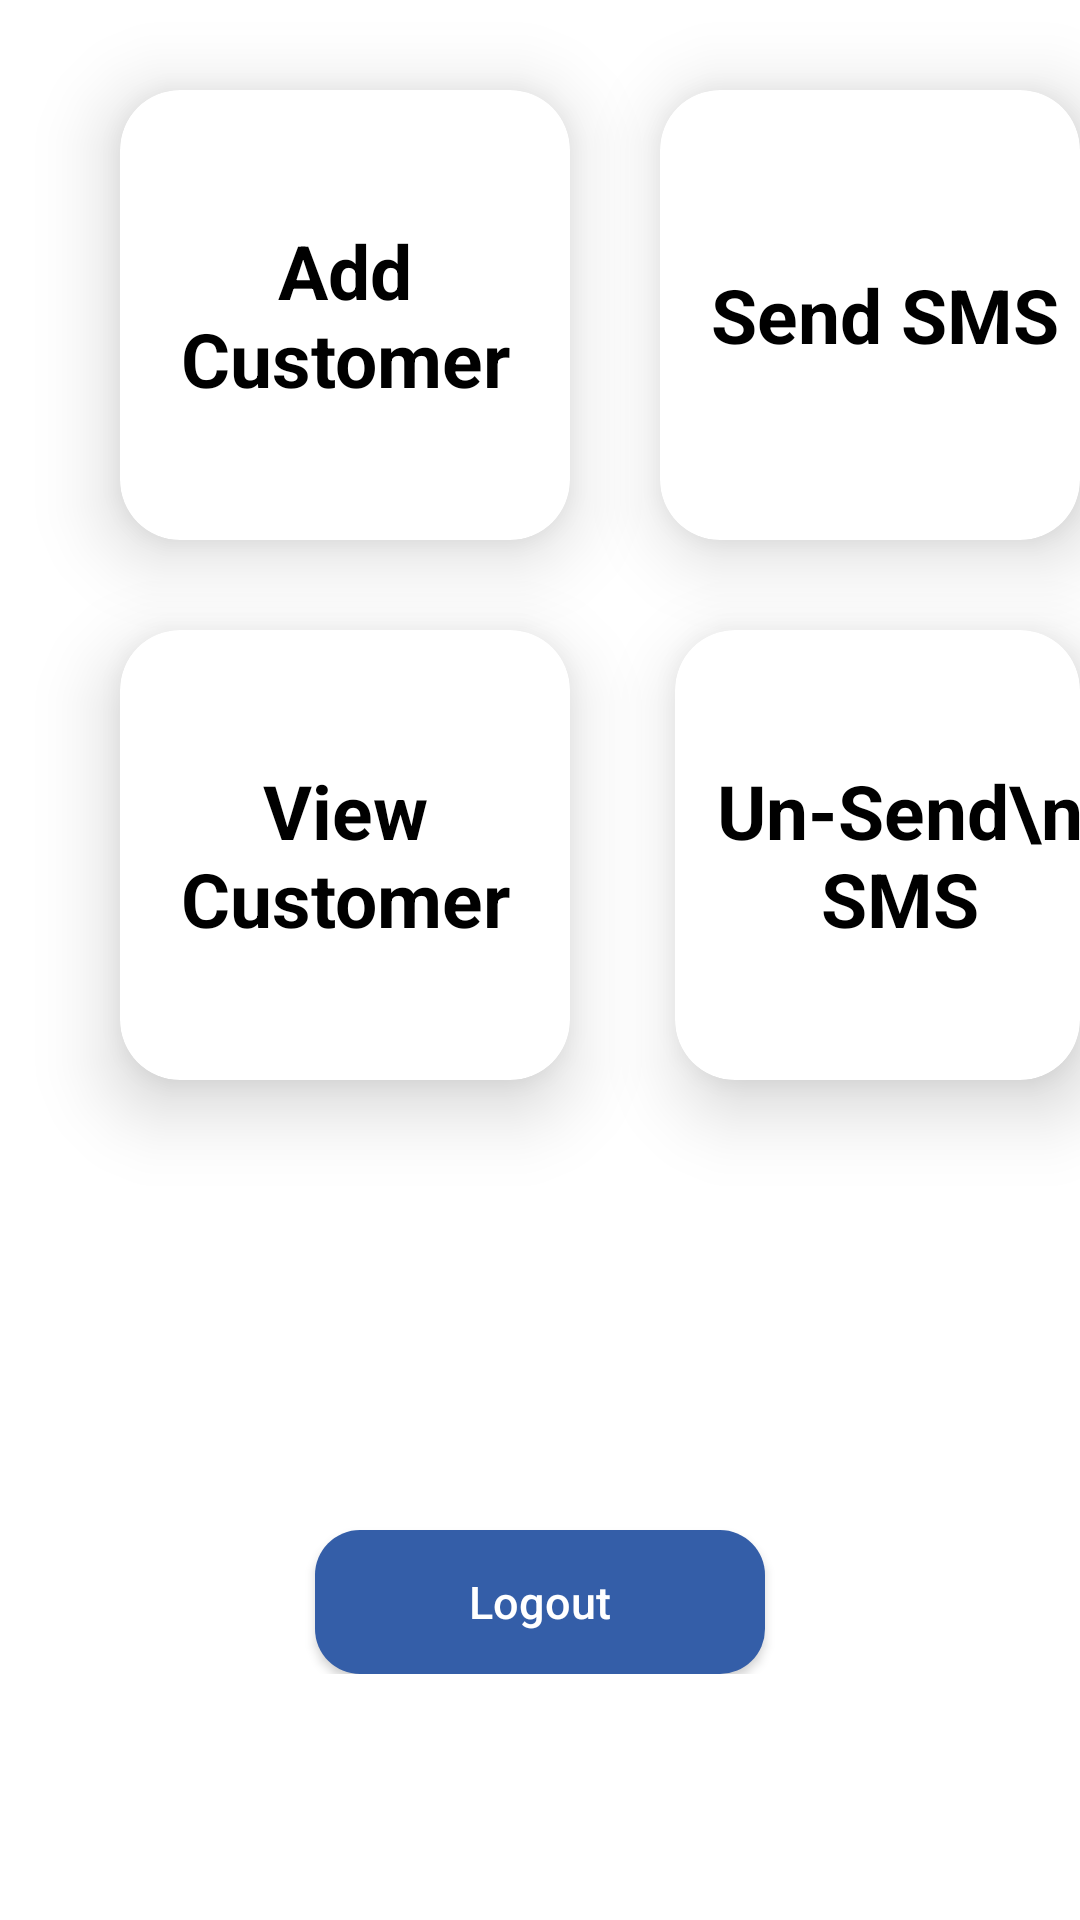

Write the Android layout XML for this screen, with the resource values it uses.
<!-- AndroidManifest.xml: application theme Theme.CustomerManager -->
<!-- res/layout/activity_main.xml -->
<?xml version="1.0" encoding="utf-8"?>
<RelativeLayout xmlns:android="http://schemas.android.com/apk/res/android"
    xmlns:app="http://schemas.android.com/apk/res-auto"
    xmlns:tools="http://schemas.android.com/tools"
    android:layout_width="match_parent"
    android:layout_height="match_parent"
    android:background="@color/white"
    android:orientation="vertical"
    tools:context=".MainActivity">


    <LinearLayout
        android:layout_width="match_parent"
        android:layout_height="match_parent"
        android:background="@color/white"
        android:orientation="vertical">

        <ImageView
            android:id="@+id/ivNoInternetMainActivity"
            android:layout_width="match_parent"
            android:layout_height="match_parent"
            android:visibility="gone"
            app:srcCompat="@drawable/no_internet_3" />

        <RelativeLayout
            android:layout_width="match_parent"
            android:layout_height="wrap_content"
            android:background="@color/white">


            <androidx.cardview.widget.CardView
                android:id="@+id/cvAddCustomer"
                android:layout_width="wrap_content"
                android:layout_height="wrap_content"
                android:layout_marginLeft="40dp"
                android:layout_marginTop="30dp"
                android:layout_marginRight="30dp"
                app:cardBackgroundColor="@color/white"
                app:cardCornerRadius="20dp"
                app:cardElevation="15dp">

                <TextView
                    android:id="@+id/tvAddCustomer"
                    android:layout_width="130dp"
                    android:layout_height="130dp"
                    android:layout_margin="10dp"
                    android:clickable="true"
                    android:gravity="center"
                    android:text="Add Customer"
                    android:textColor="@color/black"
                    android:textSize="25dp"
                    android:textStyle="bold" />
            </androidx.cardview.widget.CardView>

            <androidx.cardview.widget.CardView
                android:id="@+id/cvSendSMS"
                android:layout_width="wrap_content"
                android:layout_height="wrap_content"
                android:layout_marginTop="30dp"
                android:layout_toRightOf="@id/cvAddCustomer"
                android:padding="10dp"
                app:cardBackgroundColor="@color/white"
                app:cardCornerRadius="20dp"
                app:cardElevation="15dp">

                <TextView
                    android:id="@+id/tvSendSMS"
                    android:layout_width="130dp"
                    android:layout_height="130dp"
                    android:layout_margin="10dp"
                    android:clickable="true"
                    android:gravity="center"
                    android:text="Send SMS"
                    android:textColor="@color/black"
                    android:textSize="25dp"
                    android:textStyle="bold" />

            </androidx.cardview.widget.CardView>


            <androidx.cardview.widget.CardView
                android:id="@+id/cvViewCustomers"
                android:layout_width="wrap_content"
                android:layout_height="wrap_content"
                android:layout_below="@id/cvSendSMS"
                android:layout_marginLeft="40dp"
                android:layout_marginTop="30dp"
                app:cardBackgroundColor="@color/white"
                app:cardCornerRadius="20dp"
                app:cardElevation="15dp">

                <TextView
                    android:id="@+id/tvViewCustomers"
                    android:layout_width="130dp"
                    android:layout_height="130dp"
                    android:layout_margin="10dp"
                    android:clickable="true"
                    android:gravity="center"
                    android:text="View Customer"
                    android:textColor="@color/black"
                    android:textSize="25dp"
                    android:textStyle="bold" />

            </androidx.cardview.widget.CardView>

            <androidx.cardview.widget.CardView
                android:id="@+id/cvViewCustomersFailed"
                android:layout_width="wrap_content"
                android:layout_height="wrap_content"
                android:layout_below="@id/cvSendSMS"
                android:layout_marginLeft="35dp"
                android:layout_marginTop="30dp"
                android:layout_toRightOf="@id/cvViewCustomers"
                app:cardBackgroundColor="@color/white"
                app:cardCornerRadius="20dp"
                app:cardElevation="15dp">

                <TextView
                    android:id="@+id/tvViewCustomersFailed2"
                    android:layout_width="130dp"
                    android:layout_height="130dp"
                    android:layout_margin="10dp"
                    android:clickable="true"
                    android:gravity="center"
                    android:text="Un-Send\nSMS"
                    android:textColor="@color/black"
                    android:textSize="25dp"
                    android:textStyle="bold" />

            </androidx.cardview.widget.CardView>

            <Button
                android:id="@+id/btnLogout"
                android:layout_width="150dp"
                android:layout_height="wrap_content"
                android:layout_below="@id/cvViewCustomers"
                android:layout_centerHorizontal="true"
                android:layout_gravity="center_horizontal"
                android:layout_marginTop="150dp"
                android:background="@drawable/button_back"
                android:backgroundTint="@color/myBlue"
                android:text="Logout"
                android:textAllCaps="false"
                android:textColor="@color/white"
                android:textSize="15dp" />

        </RelativeLayout>

    </LinearLayout>

</RelativeLayout>
<!-- resources referenced by this layout -->
<resources>
  <color name="black">#FF000000</color>
  <color name="myBlue">#345ea8</color>
  <color name="white">#FFFFFFFF</color>
  <!-- drawable button_back (drawable) -->
  <?xml version="1.0" encoding="utf-8"?>
  <shape xmlns:android="http://schemas.android.com/apk/res/android"
      android:shape="rectangle">
      <corners
          android:radius="15dp"/>
      <solid
          android:color="@color/myBlue"/>
  
  </shape>
  <!-- drawable no_internet_3: png bitmap (drawable-v24, 29053 bytes) -->
  <style name="Theme.CustomerManager" parent="Theme.MaterialComponents.DayNight.DarkActionBar">
          
          <item name="colorPrimary">@color/myBlue</item>
          <item name="colorPrimaryVariant">@color/purple_700</item>
          <item name="colorOnPrimary">@color/white</item>
          
          <item name="colorSecondary">@color/teal_200</item>
          <item name="colorSecondaryVariant">@color/teal_700</item>
          <item name="colorOnSecondary">@color/black</item>
          
          <item name="android:statusBarColor">@color/myBlue</item>
          
      </style>
  <color name="purple_700">#FF3700B3</color>
  <color name="teal_200">#FF03DAC5</color>
  <color name="teal_700">#FF018786</color>
</resources>
